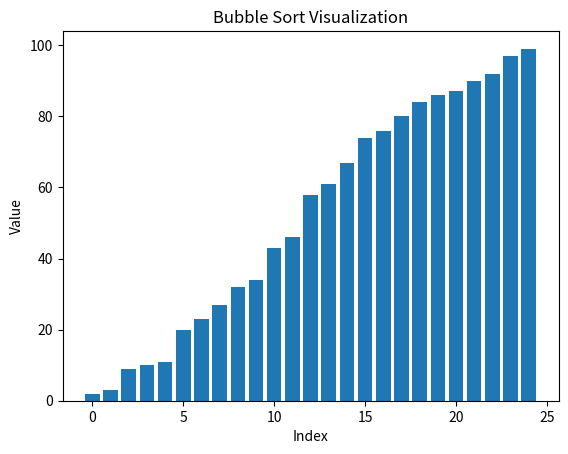

Here is the Python script that generated this plot:
import matplotlib.pyplot as plt
import matplotlib.animation as animation
import random


# Generate initial random bars
def generate_bars(number_bars):
    return random.sample(range(1, 100), number_bars)  # Need to change this to make all values sequential eventually


# Bubble sort algorithm
def bubble_sort(input_list):
    list_length = len(input_list)
    for i in range(list_length):
        for j in range(0, list_length - i - 1):  # Excludes already sorted elements (rightmost sorted elements)
            if input_list[j] > input_list[j + 1]:
                input_list[j], input_list[j + 1] = input_list[j + 1], input_list[j]
                yield input_list  # Yield the updated list for animation. We us yield instead of return because it
                # allows us to continue the sort at later time, doesn't return just one value.


# Initialize figure and axes
fig, ax = plt.subplots()
bars = ax.bar(range(len(generate_bars(25))), generate_bars(25))


# Function to update bars for each frame of the animation
def update(input_list):
    for bar, h in zip(bars, input_list): # Zip pairs the bars height to the values created in generate_bars
        bar.set_height(h)  # Update each bar's height on screen (once called by FuncAnimation)
    return bars


# Create animation
anim = animation.FuncAnimation(fig, update, frames=bubble_sort(generate_bars(25)), interval=1, blit=True)

plt.title('Bubble Sort Visualization')
plt.xlabel('Index')
plt.ylabel('Value')


# Should save in the same folder visualizer is located in
anim.save('sort.gif', writer='ffmpeg', fps=30)
# 60fps 2 min compile
